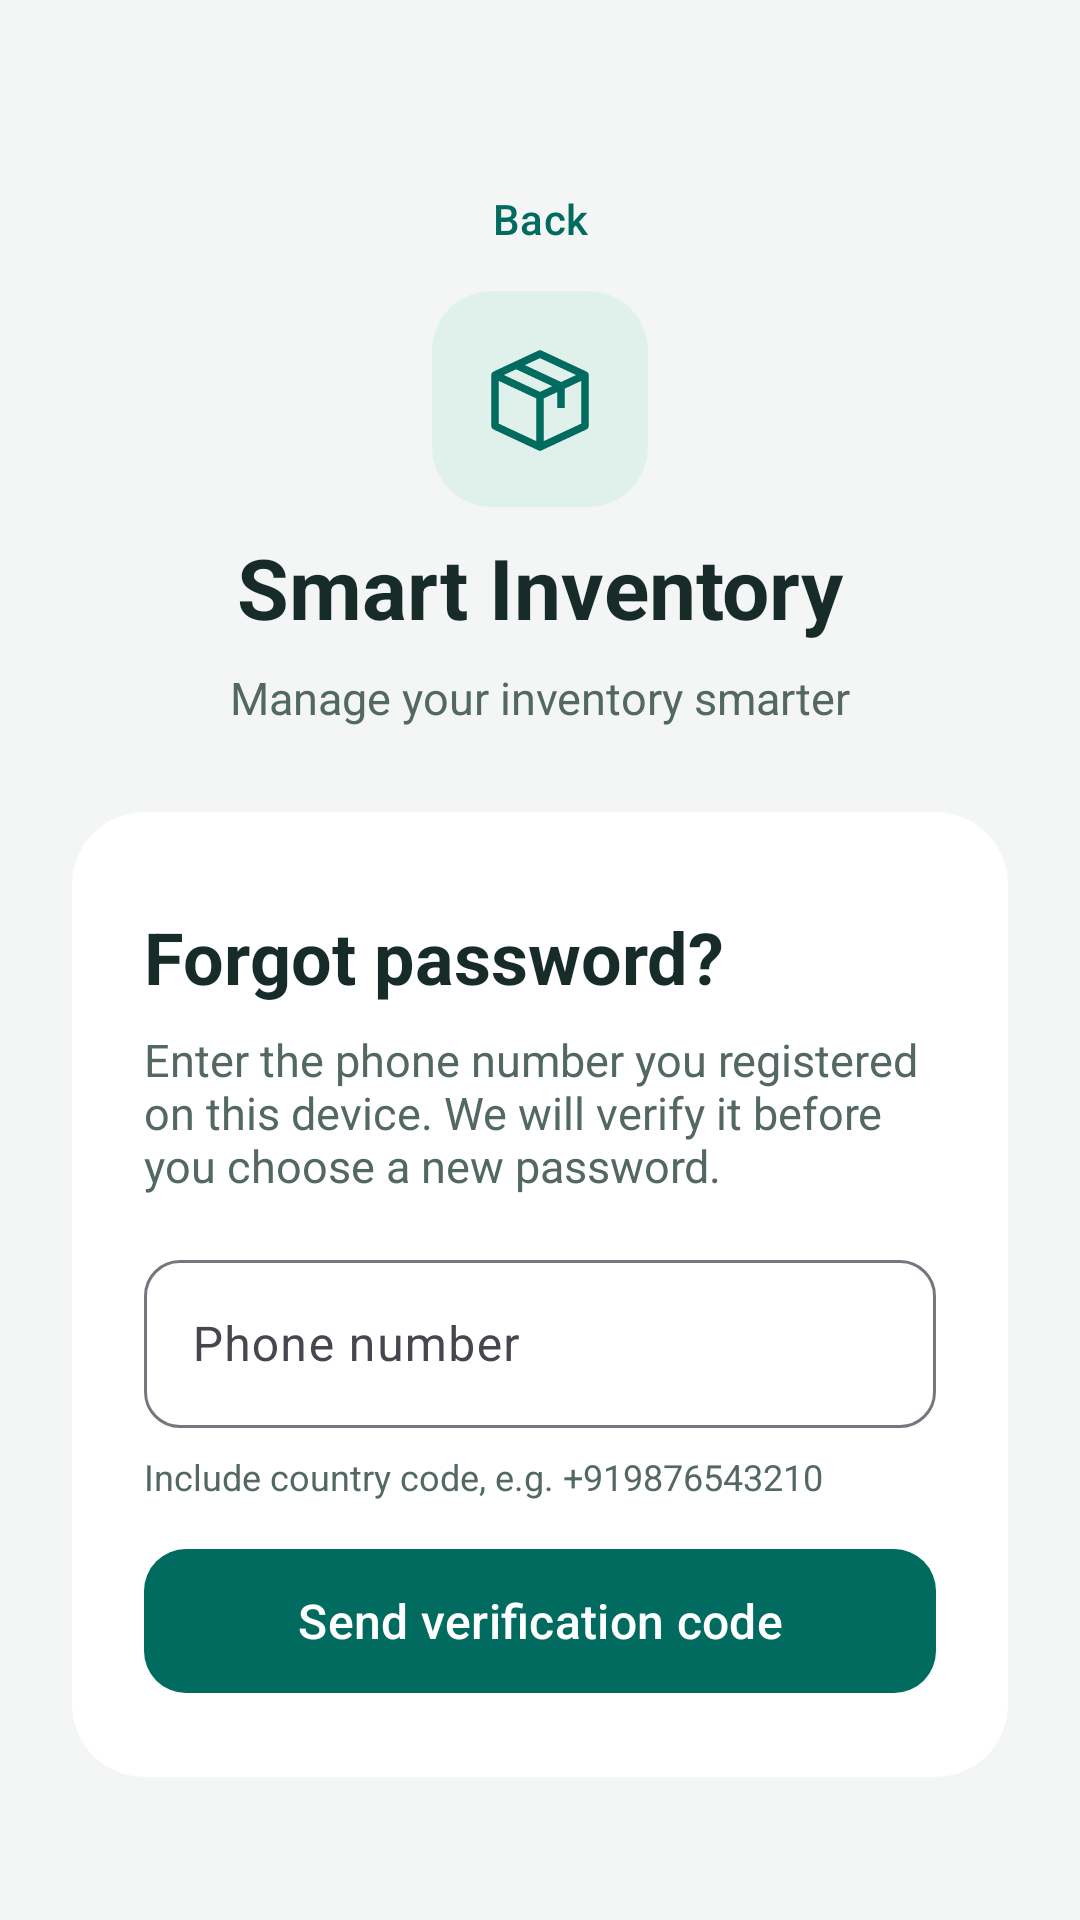

Write the Android layout XML for this screen, with the resource values it uses.
<!-- AndroidManifest.xml: activity theme Theme.SmartInventory.Auth -->
<!-- res/layout/activity_forgot_password.xml -->
<?xml version="1.0" encoding="utf-8"?>
<androidx.core.widget.NestedScrollView xmlns:android="http://schemas.android.com/apk/res/android" xmlns:app="http://schemas.android.com/apk/res-auto" android:layout_width="match_parent" android:layout_height="match_parent" android:fillViewport="true" android:background="@color/si_background">
<androidx.constraintlayout.widget.ConstraintLayout android:layout_width="match_parent" android:layout_height="wrap_content" android:padding="24dp">
<LinearLayout android:layout_width="0dp" android:layout_height="wrap_content" android:orientation="vertical" app:layout_constraintWidth_max="480dp" app:layout_constraintStart_toStartOf="parent" app:layout_constraintEnd_toEndOf="parent" app:layout_constraintTop_toTopOf="parent" app:layout_constraintBottom_toBottomOf="parent" app:layout_constraintVertical_bias="0.35">
<com.google.android.material.button.MaterialButton android:id="@+id/authBack" style="@style/Widget.SmartInventory.TextButton" android:layout_width="match_parent" android:layout_height="wrap_content" android:layout_marginTop="12dp" android:text="@string/auth_back"/>
<ImageView android:layout_width="72dp" android:layout_height="72dp" android:padding="16dp" android:layout_gravity="center_horizontal" android:background="@drawable/si_logo_background" android:src="@drawable/ic_inventory_mark" android:importantForAccessibility="no"/>
<TextView  android:layout_width="match_parent" android:layout_height="wrap_content" android:text="@string/auth_brand" android:textSize="28sp" android:textColor="@color/si_text" android:layout_marginTop="8dp" android:gravity="center" android:textStyle="bold"/>
<TextView  android:layout_width="match_parent" android:layout_height="wrap_content" android:text="@string/auth_tagline" android:textSize="15sp" android:textColor="@color/si_muted" android:layout_marginTop="8dp" android:gravity="center"/>
<com.google.android.material.card.MaterialCardView android:layout_width="match_parent" android:layout_height="wrap_content" android:layout_marginTop="28dp" app:cardCornerRadius="24dp" app:cardElevation="0dp" app:strokeWidth="0dp" app:cardBackgroundColor="@color/si_surface">
<LinearLayout android:layout_width="match_parent" android:layout_height="wrap_content" android:orientation="vertical" android:padding="24dp">
<TextView  android:layout_width="match_parent" android:layout_height="wrap_content" android:text="@string/auth_recovery_title" android:textSize="24sp" android:textColor="@color/si_text" android:layout_marginTop="8dp" android:textStyle="bold"/>
<TextView  android:layout_width="match_parent" android:layout_height="wrap_content" android:text="@string/auth_recovery_help" android:textSize="15sp" android:textColor="@color/si_muted" android:layout_marginTop="8dp" />
<com.google.android.material.textfield.TextInputLayout style="@style/Widget.SmartInventory.Input" android:layout_width="match_parent" android:layout_height="wrap_content" android:layout_marginTop="16dp" android:hint="@string/auth_phone" >
<com.google.android.material.textfield.TextInputEditText android:id="@+id/etRecoveryPhone" android:layout_width="match_parent" android:layout_height="wrap_content" android:minHeight="56dp" android:inputType="phone" android:singleLine="true" android:imeOptions="actionNext"  />
</com.google.android.material.textfield.TextInputLayout><TextView  android:layout_width="match_parent" android:layout_height="wrap_content" android:text="@string/auth_phone_hint" android:textSize="12sp" android:textColor="@color/si_muted" android:layout_marginTop="8dp" /><com.google.android.material.progressindicator.LinearProgressIndicator android:id="@+id/authProgress" android:layout_width="match_parent" android:layout_height="wrap_content" android:layout_marginTop="16dp" android:indeterminate="true" android:visibility="gone"/><TextView android:id="@+id/authError" android:layout_width="match_parent" android:layout_height="wrap_content" android:layout_marginTop="16dp" android:textColor="?attr/colorError" android:textSize="14sp" android:accessibilityLiveRegion="polite" android:visibility="gone"/><com.google.android.material.button.MaterialButton android:id="@+id/btnRecovery" style="@style/Widget.SmartInventory.Button" android:layout_width="match_parent" android:layout_height="wrap_content" android:layout_marginTop="12dp" android:text="@string/auth_send_code"/>
</LinearLayout></com.google.android.material.card.MaterialCardView>
</LinearLayout></androidx.constraintlayout.widget.ConstraintLayout></androidx.core.widget.NestedScrollView>
<!-- resources referenced by this layout -->
<resources>
  <color name="si_background">#F3F6F5</color>
  <color name="si_muted">#536861</color>
  <color name="si_surface">#FFFFFF</color>
  <color name="si_text">#172C28</color>
  <!-- drawable ic_inventory_mark (drawable) -->
  <vector xmlns:android="http://schemas.android.com/apk/res/android" android:width="40dp" android:height="40dp" android:viewportWidth="40" android:viewportHeight="40">
  <path android:fillColor="@android:color/transparent" android:strokeColor="@color/si_primary" android:strokeWidth="2.5" android:strokeLineJoin="round" android:pathData="M5,12 L20,5 L35,12 L35,29 L20,36 L5,29 Z M5,12 L20,19 L35,12 M20,19 L20,36 M12,8.7 L27,15.7 L27,23"/>
  </vector>
  <!-- drawable si_logo_background (drawable) -->
  <shape xmlns:android="http://schemas.android.com/apk/res/android"><solid android:color="@color/si_soft"/><corners android:radius="20dp"/></shape>
  <string name="auth_back">Back</string>
  <string name="auth_brand">Smart Inventory</string>
  <string name="auth_phone">Phone number</string>
  <string name="auth_phone_hint">Include country code, e.g. +919876543210</string>
  <string name="auth_recovery_help">Enter the phone number you registered on this device. We will verify it before you choose a new password.</string>
  <string name="auth_recovery_title">Forgot password?</string>
  <string name="auth_send_code">Send verification code</string>
  <string name="auth_tagline">Manage your inventory smarter</string>
  <style name="Widget.SmartInventory.Button" parent="Widget.Material3.Button">
          <item name="cornerRadius">14dp</item>
          <item name="android:minHeight">56dp</item>
          <item name="android:textSize">16sp</item>
      </style>
  <style name="Widget.SmartInventory.Input" parent="Widget.Material3.TextInputLayout.OutlinedBox">
          <item name="boxCornerRadiusTopStart">12dp</item>
          <item name="boxCornerRadiusTopEnd">12dp</item>
          <item name="boxCornerRadiusBottomStart">12dp</item>
          <item name="boxCornerRadiusBottomEnd">12dp</item>
      </style>
  <style name="Widget.SmartInventory.TextButton" parent="Widget.Material3.Button.TextButton">
          <item name="android:minHeight">48dp</item>
          <item name="android:textSize">14sp</item>
      </style>
  <style name="Theme.SmartInventory.Auth" parent="Theme.SmartInventaryManagement">
          <item name="colorPrimary">@color/si_primary</item>
          <item name="colorOnPrimary">@color/si_on_primary</item>
          <item name="colorSurface">@color/si_surface</item>
          <item name="android:colorBackground">@color/si_background</item>
          <item name="android:statusBarColor">@color/si_background</item>
          <item name="android:navigationBarColor">@color/si_background</item>
          <item name="android:windowLightStatusBar">@bool/si_light_bars</item>
          <item name="android:windowLightNavigationBar">@bool/si_light_bars</item>
      </style>
  <color name="si_primary">#006B5E</color>
  <color name="si_soft">#E0F1EC</color>
  <style name="Theme.SmartInventaryManagement" parent="Base.Theme.SmartInventaryManagement" />
  <color name="si_on_primary">#FFFFFF</color>
  <style name="Base.Theme.SmartInventaryManagement" parent="Theme.Material3.DayNight.NoActionBar">
  
      </style>
</resources>
